9-way image classification set "data" from GitHub (AryanJoshi1404/Advanced-Wafer-Defect-Classification-for-Semiconductor-Manufacturing); label vocabulary: center defect, donut defect, edge local defect, edge ring defect, loc, near full defect, random defect, scratch defect, none.

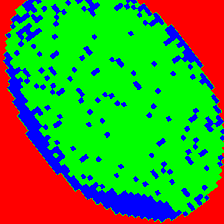
Label: edge local defect

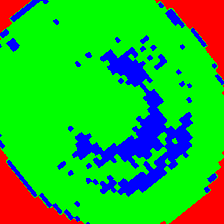
Label: donut defect

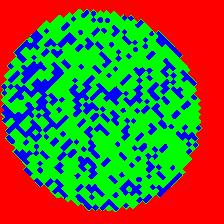
Label: random defect

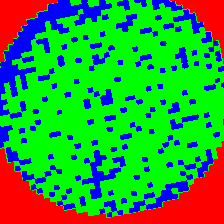
Label: edge ring defect

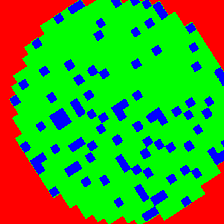
Label: none

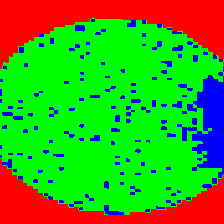
Label: edge local defect
